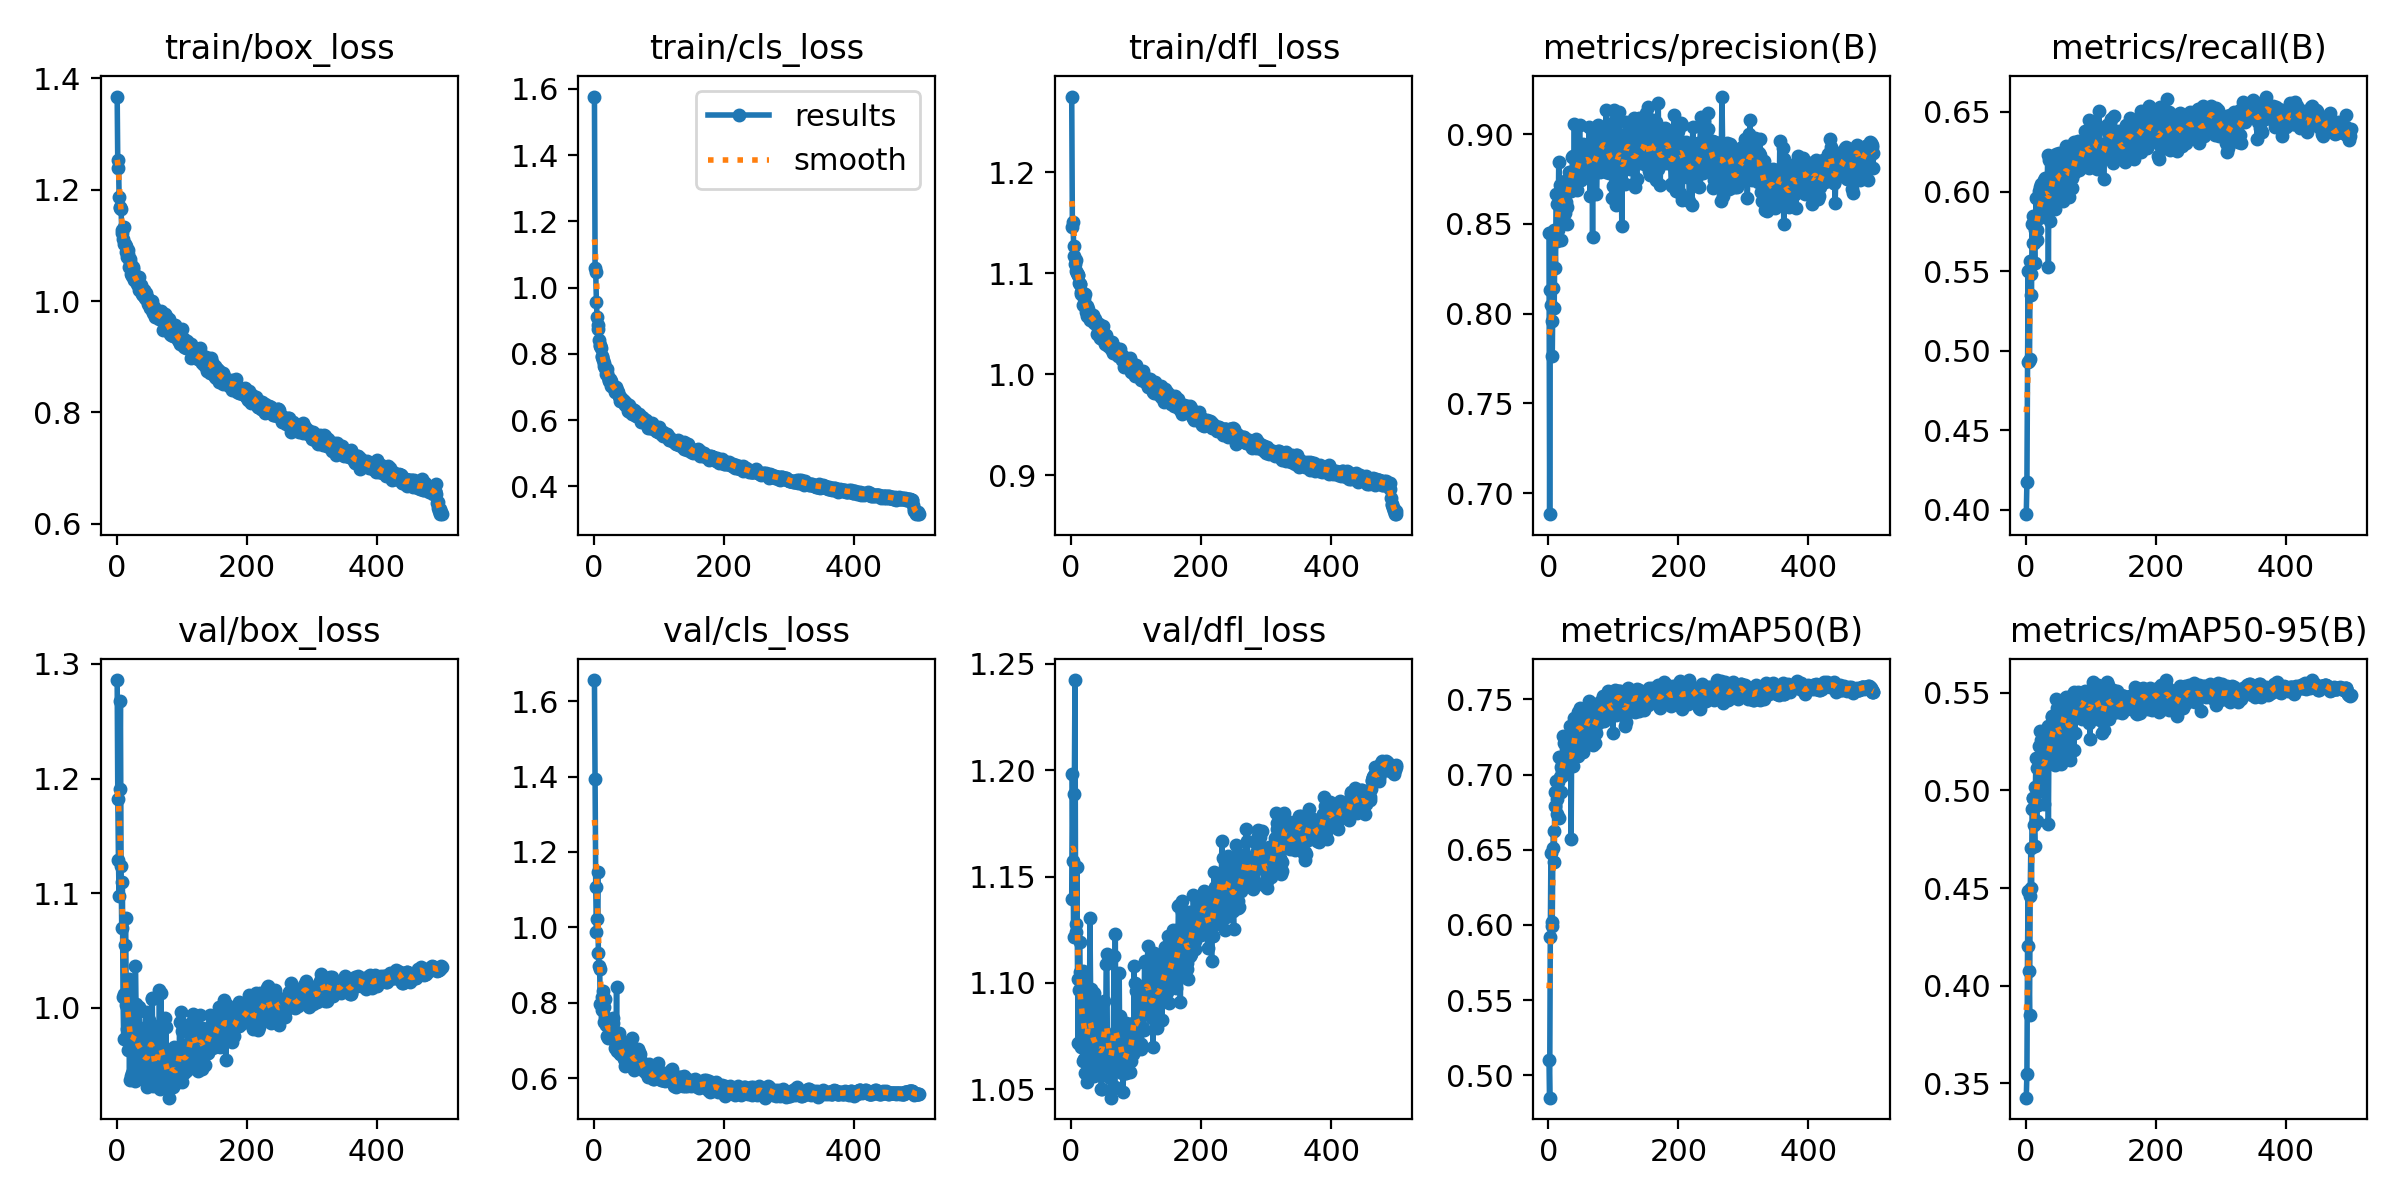

Source data for this figure (header and first rows):
epoch, train/box_loss, train/cls_loss, train/dfl_loss, metrics/precision(B), metrics/recall(B), metrics/mAP50(B), metrics/mAP50-95(B), val/box_loss, val/cls_loss, val/dfl_loss, lr/pg0, lr/pg1, lr/pg2
1, 1.367, 1.577, 1.275, 0.8448, 0.3972, 0.5104, 0.3427, 1.286, 1.656, 1.14, 0.0006561, 0.0006561, 0.0006561
2, 1.238, 1.059, 1.146, 0.6883, 0.4173, 0.4851, 0.355, 1.183, 1.394, 1.198, 0.00132, 0.00132, 0.00132
3, 1.253, 1.046, 1.151, 0.8132, 0.4931, 0.5921, 0.4201, 1.129, 1.108, 1.157, 0.001982, 0.001982, 0.001982
4, 1.187, 0.958, 1.127, 0.8045, 0.5498, 0.6478, 0.4485, 1.097, 0.9864, 1.121, 0.001988, 0.001988, 0.001988
5, 1.167, 0.9116, 1.117, 0.7961, 0.4934, 0.5993, 0.4074, 1.191, 1.023, 1.189, 0.001988, 0.001988, 0.001988
6, 1.169, 0.8879, 1.109, 0.7766, 0.4946, 0.6021, 0.3851, 1.268, 1.147, 1.242, 0.001984, 0.001984, 0.001984
7, 1.165, 0.8739, 1.114, 0.8143, 0.5561, 0.6511, 0.4459, 1.123, 0.9327, 1.128, 0.00198, 0.00198, 0.00198
8, 1.128, 0.8408, 1.102, 0.8464, 0.5481, 0.6626, 0.4705, 1.07, 0.8986, 1.124, 0.001976, 0.001976, 0.001976
9, 1.122, 0.8273, 1.1, 0.8032, 0.5351, 0.6421, 0.4501, 1.11, 0.8885, 1.155, 0.001972, 0.001972, 0.001972
10, 1.112, 0.8223, 1.098, 0.8417, 0.5796, 0.6887, 0.4902, 1.01, 0.7971, 1.102, 0.001968, 0.001968, 0.001968
11, 1.133, 0.8187, 1.098, 0.8252, 0.5676, 0.679, 0.496, 0.973, 0.7977, 1.072, 0.001964, 0.001964, 0.001964
12, 1.102, 0.7907, 1.09, 0.8665, 0.5847, 0.696, 0.496, 1.012, 0.7819, 1.097, 0.00196, 0.00196, 0.00196
13, 1.102, 0.7933, 1.09, 0.8608, 0.5678, 0.6838, 0.4824, 1.055, 0.8147, 1.119, 0.001956, 0.001956, 0.001956
14, 1.099, 0.7822, 1.09, 0.8405, 0.5551, 0.6737, 0.4717, 1.079, 0.8307, 1.105, 0.001953, 0.001953, 0.001953
15, 1.088, 0.7712, 1.081, 0.8468, 0.5756, 0.6952, 0.5016, 1.003, 0.7878, 1.072, 0.001948, 0.001948, 0.001948
16, 1.079, 0.762, 1.079, 0.8844, 0.5962, 0.7117, 0.5164, 0.9819, 0.7501, 1.07, 0.001945, 0.001945, 0.001945
17, 1.092, 0.7612, 1.081, 0.8662, 0.5698, 0.6711, 0.4844, 1.018, 0.8088, 1.104, 0.001941, 0.001941, 0.001941
18, 1.084, 0.7571, 1.08, 0.8719, 0.5761, 0.6982, 0.5113, 0.9634, 0.7616, 1.063, 0.001937, 0.001937, 0.001937
19, 1.061, 0.7387, 1.069, 0.8408, 0.5833, 0.6882, 0.4924, 1.025, 0.7412, 1.106, 0.001933, 0.001933, 0.001933
20, 1.075, 0.753, 1.076, 0.8598, 0.6002, 0.705, 0.5229, 0.9371, 0.7127, 1.064, 0.001929, 0.001929, 0.001929
21, 1.07, 0.7411, 1.079, 0.8717, 0.5836, 0.6989, 0.4997, 1.02, 0.7463, 1.104, 0.001925, 0.001925, 0.001925
22, 1.062, 0.7305, 1.069, 0.8731, 0.6027, 0.7257, 0.5303, 0.9409, 0.706, 1.058, 0.001921, 0.001921, 0.001921
23, 1.048, 0.7203, 1.062, 0.8538, 0.5868, 0.7049, 0.5129, 0.9624, 0.7395, 1.065, 0.001917, 0.001917, 0.001917
24, 1.045, 0.7188, 1.058, 0.8653, 0.6045, 0.7209, 0.5256, 0.9435, 0.7095, 1.053, 0.001913, 0.001913, 0.001913
25, 1.062, 0.724, 1.067, 0.8559, 0.5856, 0.7034, 0.5107, 0.9839, 0.7341, 1.082, 0.001909, 0.001909, 0.001909
26, 1.058, 0.7179, 1.065, 0.8737, 0.5913, 0.7106, 0.5131, 0.9796, 0.737, 1.081, 0.001905, 0.001905, 0.001905
27, 1.038, 0.7026, 1.061, 0.8621, 0.5953, 0.7069, 0.5117, 0.9833, 0.7368, 1.085, 0.001901, 0.001901, 0.001901
28, 1.04, 0.7051, 1.059, 0.8498, 0.6073, 0.7047, 0.5186, 0.9363, 0.7076, 1.06, 0.001897, 0.001897, 0.001897
29, 1.042, 0.7001, 1.054, 0.8591, 0.5922, 0.703, 0.493, 1.037, 0.76, 1.131, 0.001893, 0.001893, 0.001893
30, 1.045, 0.7043, 1.056, 0.872, 0.6086, 0.7176, 0.5124, 1.004, 0.7472, 1.097, 0.001889, 0.001889, 0.001889
31, 1.036, 0.6962, 1.058, 0.8699, 0.5892, 0.7096, 0.5166, 0.9603, 0.7074, 1.071, 0.001885, 0.001885, 0.001885
32, 1.031, 0.6861, 1.056, 0.8789, 0.6063, 0.7217, 0.5303, 0.9382, 0.7091, 1.06, 0.001881, 0.001881, 0.001881
33, 1.028, 0.6949, 1.053, 0.8709, 0.5985, 0.7216, 0.5297, 0.9449, 0.6798, 1.064, 0.001877, 0.001877, 0.001877
34, 1.043, 0.6998, 1.059, 0.8779, 0.6231, 0.7323, 0.5329, 0.9645, 0.6902, 1.063, 0.001873, 0.001873, 0.001873
35, 1.02, 0.6904, 1.054, 0.8684, 0.5524, 0.6568, 0.483, 1.001, 0.8423, 1.095, 0.001869, 0.001869, 0.001869
36, 1.026, 0.6854, 1.051, 0.873, 0.6198, 0.7313, 0.5317, 0.9481, 0.6715, 1.056, 0.001865, 0.001865, 0.001865
37, 1.028, 0.6863, 1.055, 0.8873, 0.5813, 0.7096, 0.5137, 0.9827, 0.7023, 1.086, 0.001861, 0.001861, 0.001861
38, 1.024, 0.6739, 1.052, 0.8878, 0.5896, 0.7054, 0.5184, 0.9584, 0.7194, 1.077, 0.001857, 0.001857, 0.001857
39, 1.012, 0.6741, 1.05, 0.8725, 0.6035, 0.7159, 0.5218, 0.9734, 0.7084, 1.071, 0.001853, 0.001853, 0.001853
40, 1.01, 0.6684, 1.04, 0.9056, 0.6059, 0.7375, 0.5375, 0.9441, 0.6649, 1.058, 0.00185, 0.00185, 0.00185
41, 1.01, 0.6582, 1.046, 0.8706, 0.6139, 0.7357, 0.538, 0.9446, 0.6675, 1.06, 0.001846, 0.001846, 0.001846
42, 1.02, 0.6656, 1.049, 0.8792, 0.6182, 0.7333, 0.532, 0.9636, 0.6635, 1.071, 0.001842, 0.001842, 0.001842
43, 1.014, 0.6583, 1.05, 0.8754, 0.6082, 0.723, 0.5287, 0.949, 0.6644, 1.071, 0.001838, 0.001838, 0.001838
44, 1.006, 0.6595, 1.036, 0.8691, 0.6153, 0.7311, 0.5293, 0.9607, 0.6656, 1.075, 0.001834, 0.001834, 0.001834
45, 1.014, 0.6608, 1.046, 0.8769, 0.5893, 0.7125, 0.5129, 0.9964, 0.6905, 1.09, 0.00183, 0.00183, 0.00183
46, 1.003, 0.6578, 1.039, 0.8865, 0.6235, 0.7417, 0.5467, 0.9388, 0.6499, 1.05, 0.001826, 0.001826, 0.001826
47, 1.007, 0.6531, 1.045, 0.8841, 0.6114, 0.73, 0.5373, 0.9314, 0.6616, 1.05, 0.001822, 0.001822, 0.001822
48, 0.9944, 0.6449, 1.035, 0.9049, 0.6168, 0.744, 0.5421, 0.9361, 0.6323, 1.056, 0.001818, 0.001818, 0.001818
49, 1.004, 0.6526, 1.048, 0.8896, 0.6158, 0.7322, 0.537, 0.9608, 0.6756, 1.078, 0.001814, 0.001814, 0.001814
50, 0.9983, 0.6457, 1.04, 0.8742, 0.5973, 0.717, 0.5186, 0.9896, 0.68, 1.091, 0.00181, 0.00181, 0.00181
51, 0.9867, 0.6453, 1.04, 0.8826, 0.624, 0.7396, 0.5384, 0.9691, 0.6631, 1.077, 0.001806, 0.001806, 0.001806
52, 0.9905, 0.6383, 1.031, 0.8808, 0.603, 0.727, 0.5302, 0.9467, 0.6594, 1.066, 0.001802, 0.001802, 0.001802
53, 0.989, 0.6281, 1.032, 0.8943, 0.6007, 0.7299, 0.5305, 0.96, 0.6755, 1.068, 0.001798, 0.001798, 0.001798
54, 1, 0.6452, 1.039, 0.884, 0.5959, 0.7153, 0.5132, 1.009, 0.6882, 1.109, 0.001794, 0.001794, 0.001794
55, 0.9837, 0.6252, 1.032, 0.8835, 0.6153, 0.7272, 0.5236, 1.008, 0.6556, 1.113, 0.00179, 0.00179, 0.00179
56, 0.9787, 0.6364, 1.034, 0.8817, 0.6229, 0.7397, 0.5423, 0.9315, 0.6327, 1.06, 0.001786, 0.001786, 0.001786
57, 0.9825, 0.6292, 1.028, 0.8923, 0.6033, 0.7278, 0.5344, 0.9498, 0.6633, 1.068, 0.001782, 0.001782, 0.001782
58, 0.9887, 0.6342, 1.033, 0.8821, 0.5942, 0.7196, 0.5327, 0.9553, 0.7076, 1.075, 0.001778, 0.001778, 0.001778
59, 0.9721, 0.6186, 1.03, 0.8827, 0.611, 0.7359, 0.5377, 0.9556, 0.6539, 1.063, 0.001774, 0.001774, 0.001774
60, 0.9827, 0.6236, 1.028, 0.8908, 0.6114, 0.7324, 0.5427, 0.9351, 0.6638, 1.055, 0.00177, 0.00177, 0.00177
... 440 more rows
